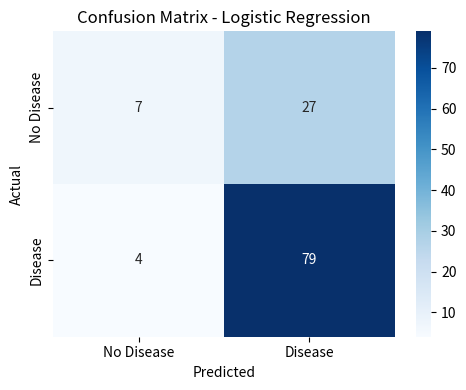
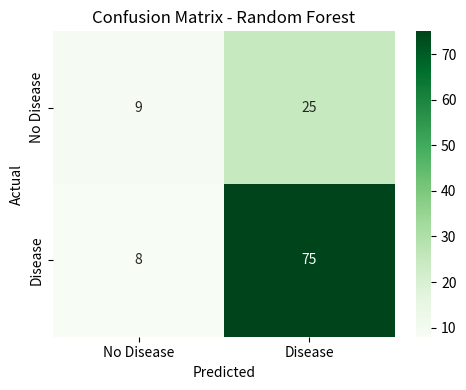
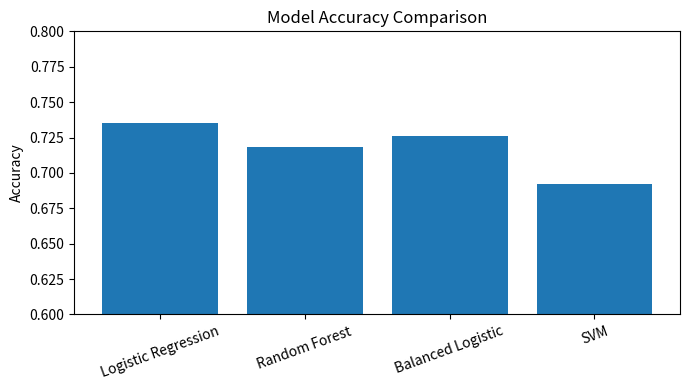
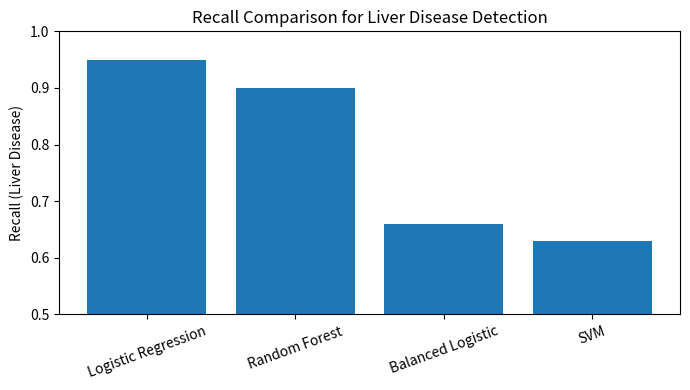

The script that saved these images, in order:
import matplotlib.pyplot as plt
import seaborn as sns
import os

os.makedirs("results", exist_ok=True)

# -------- Confusion Matrix: Logistic Regression --------
cm_logistic = [[7, 27],
               [4, 79]]

plt.figure(figsize=(5,4))
sns.heatmap(cm_logistic, annot=True, fmt="d", cmap="Blues",
            xticklabels=["No Disease", "Disease"],
            yticklabels=["No Disease", "Disease"])
plt.xlabel("Predicted")
plt.ylabel("Actual")
plt.title("Confusion Matrix - Logistic Regression")
plt.tight_layout()
plt.savefig("results/confusion_matrix_logistic.png", dpi=300)
plt.close()

# -------- Confusion Matrix: Random Forest --------
cm_rf = [[9, 25],
         [8, 75]]

plt.figure(figsize=(5,4))
sns.heatmap(cm_rf, annot=True, fmt="d", cmap="Greens",
            xticklabels=["No Disease", "Disease"],
            yticklabels=["No Disease", "Disease"])
plt.xlabel("Predicted")
plt.ylabel("Actual")
plt.title("Confusion Matrix - Random Forest")
plt.tight_layout()
plt.savefig("results/confusion_matrix_rf.png", dpi=300)
plt.close()

# -------- Accuracy Comparison --------
models = ["Logistic Regression", "Random Forest", "Balanced Logistic", "SVM"]
accuracies = [0.735, 0.718, 0.726, 0.692]

plt.figure(figsize=(7,4))
plt.bar(models, accuracies)
plt.ylabel("Accuracy")
plt.ylim(0.6, 0.8)
plt.title("Model Accuracy Comparison")
plt.xticks(rotation=20)
plt.tight_layout()
plt.savefig("results/accuracy_comparison.png", dpi=300)
plt.close()

# -------- Recall Comparison --------
recall = [0.95, 0.90, 0.66, 0.63]

plt.figure(figsize=(7,4))
plt.bar(models, recall)
plt.ylabel("Recall (Liver Disease)")
plt.ylim(0.5, 1.0)
plt.title("Recall Comparison for Liver Disease Detection")
plt.xticks(rotation=20)
plt.tight_layout()
plt.savefig("results/recall_comparison.png", dpi=300)
plt.close()

print("All result images generated in /results folder")
